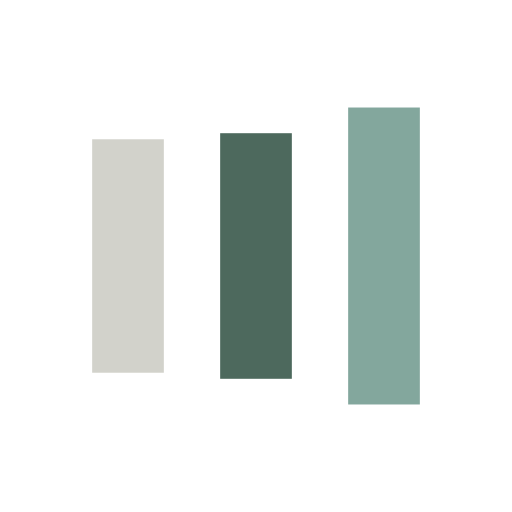
t = 0.00 s
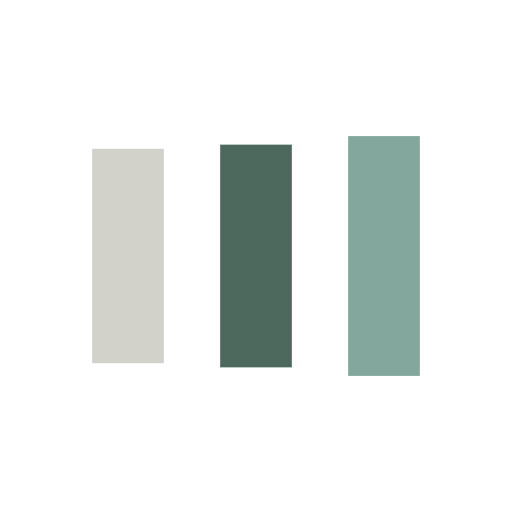
t = 0.13 s
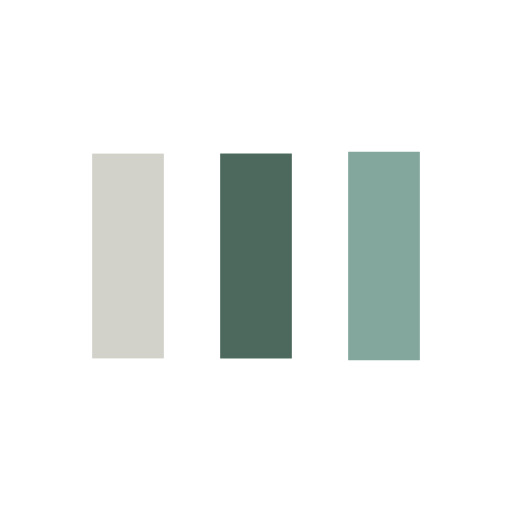
t = 0.38 s
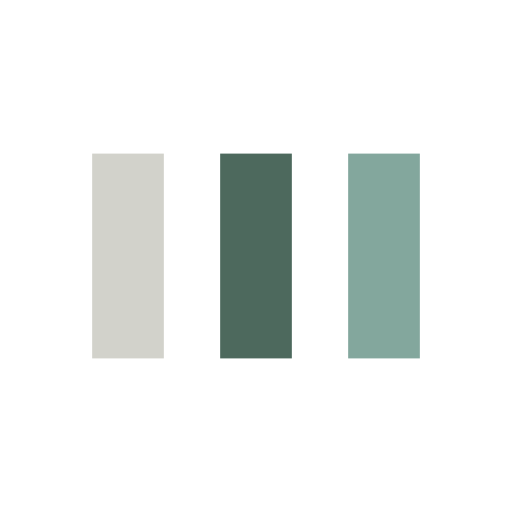
t = 0.50 s
t = 0.63 s: frame unchanged from t = 0.50 s, image omitted
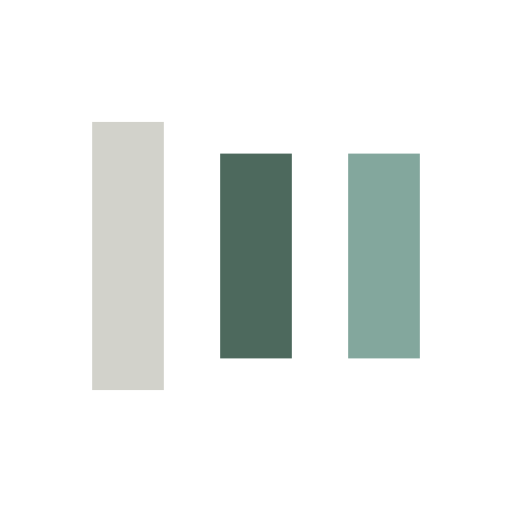
t = 0.88 s

The animated SVG that drew these frames (rendered in a browser with its animation timeline set to each time). Animation: 6 SMIL elements (animate=6); one cycle of 1.00 s, repeats indefinitely.

<?xml version="1.0" encoding="utf-8"?>
<svg xmlns="http://www.w3.org/2000/svg" xmlns:xlink="http://www.w3.org/1999/xlink" style="margin: auto; background: none; display: block; shape-rendering: auto;" width="201px" height="201px" viewBox="0 0 100 100" preserveAspectRatio="xMidYMid">
<rect x="18" y="30" width="14" height="40" fill="#d2d2cb">
  <animate attributeName="y" repeatCount="indefinite" dur="1s" calcMode="spline" keyTimes="0;0.5;1" values="18;30;30" keySplines="0 0.5 0.5 1;0 0.5 0.5 1" begin="-0.2s"></animate>
  <animate attributeName="height" repeatCount="indefinite" dur="1s" calcMode="spline" keyTimes="0;0.5;1" values="64;40;40" keySplines="0 0.5 0.5 1;0 0.5 0.5 1" begin="-0.2s"></animate>
</rect>
<rect x="43" y="30" width="14" height="40" fill="#4d695d">
  <animate attributeName="y" repeatCount="indefinite" dur="1s" calcMode="spline" keyTimes="0;0.5;1" values="20.999999999999996;30;30" keySplines="0 0.5 0.5 1;0 0.5 0.5 1" begin="-0.1s"></animate>
  <animate attributeName="height" repeatCount="indefinite" dur="1s" calcMode="spline" keyTimes="0;0.5;1" values="58.00000000000001;40;40" keySplines="0 0.5 0.5 1;0 0.5 0.5 1" begin="-0.1s"></animate>
</rect>
<rect x="68" y="30" width="14" height="40" fill="#83a79d">
  <animate attributeName="y" repeatCount="indefinite" dur="1s" calcMode="spline" keyTimes="0;0.5;1" values="20.999999999999996;30;30" keySplines="0 0.5 0.5 1;0 0.5 0.5 1"></animate>
  <animate attributeName="height" repeatCount="indefinite" dur="1s" calcMode="spline" keyTimes="0;0.5;1" values="58.00000000000001;40;40" keySplines="0 0.5 0.5 1;0 0.5 0.5 1"></animate>
</rect>
<!-- [ldio] generated by https://loading.io/ --></svg>